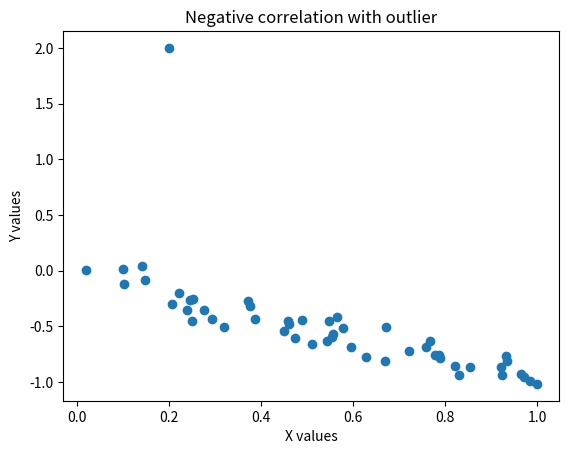

Write the Python code that produced this figure.
import numpy as np
import matplotlib.pyplot as plt

# Step 1: Create random data
x = np.random.rand(50)

# Step 2: Create negative correlation
y = -x + np.random.normal(0, 0.1, 50)

# Step 3: Add an outlier
x = np.append(x, 0.2)
y = np.append(y, 2)

# Step 4: Plot scatter graph
plt.scatter(x, y)

# Labels and title
plt.xlabel("X values")
plt.ylabel("Y values")
plt.title("Negative correlation with outlier")

# Show graph
plt.show()
